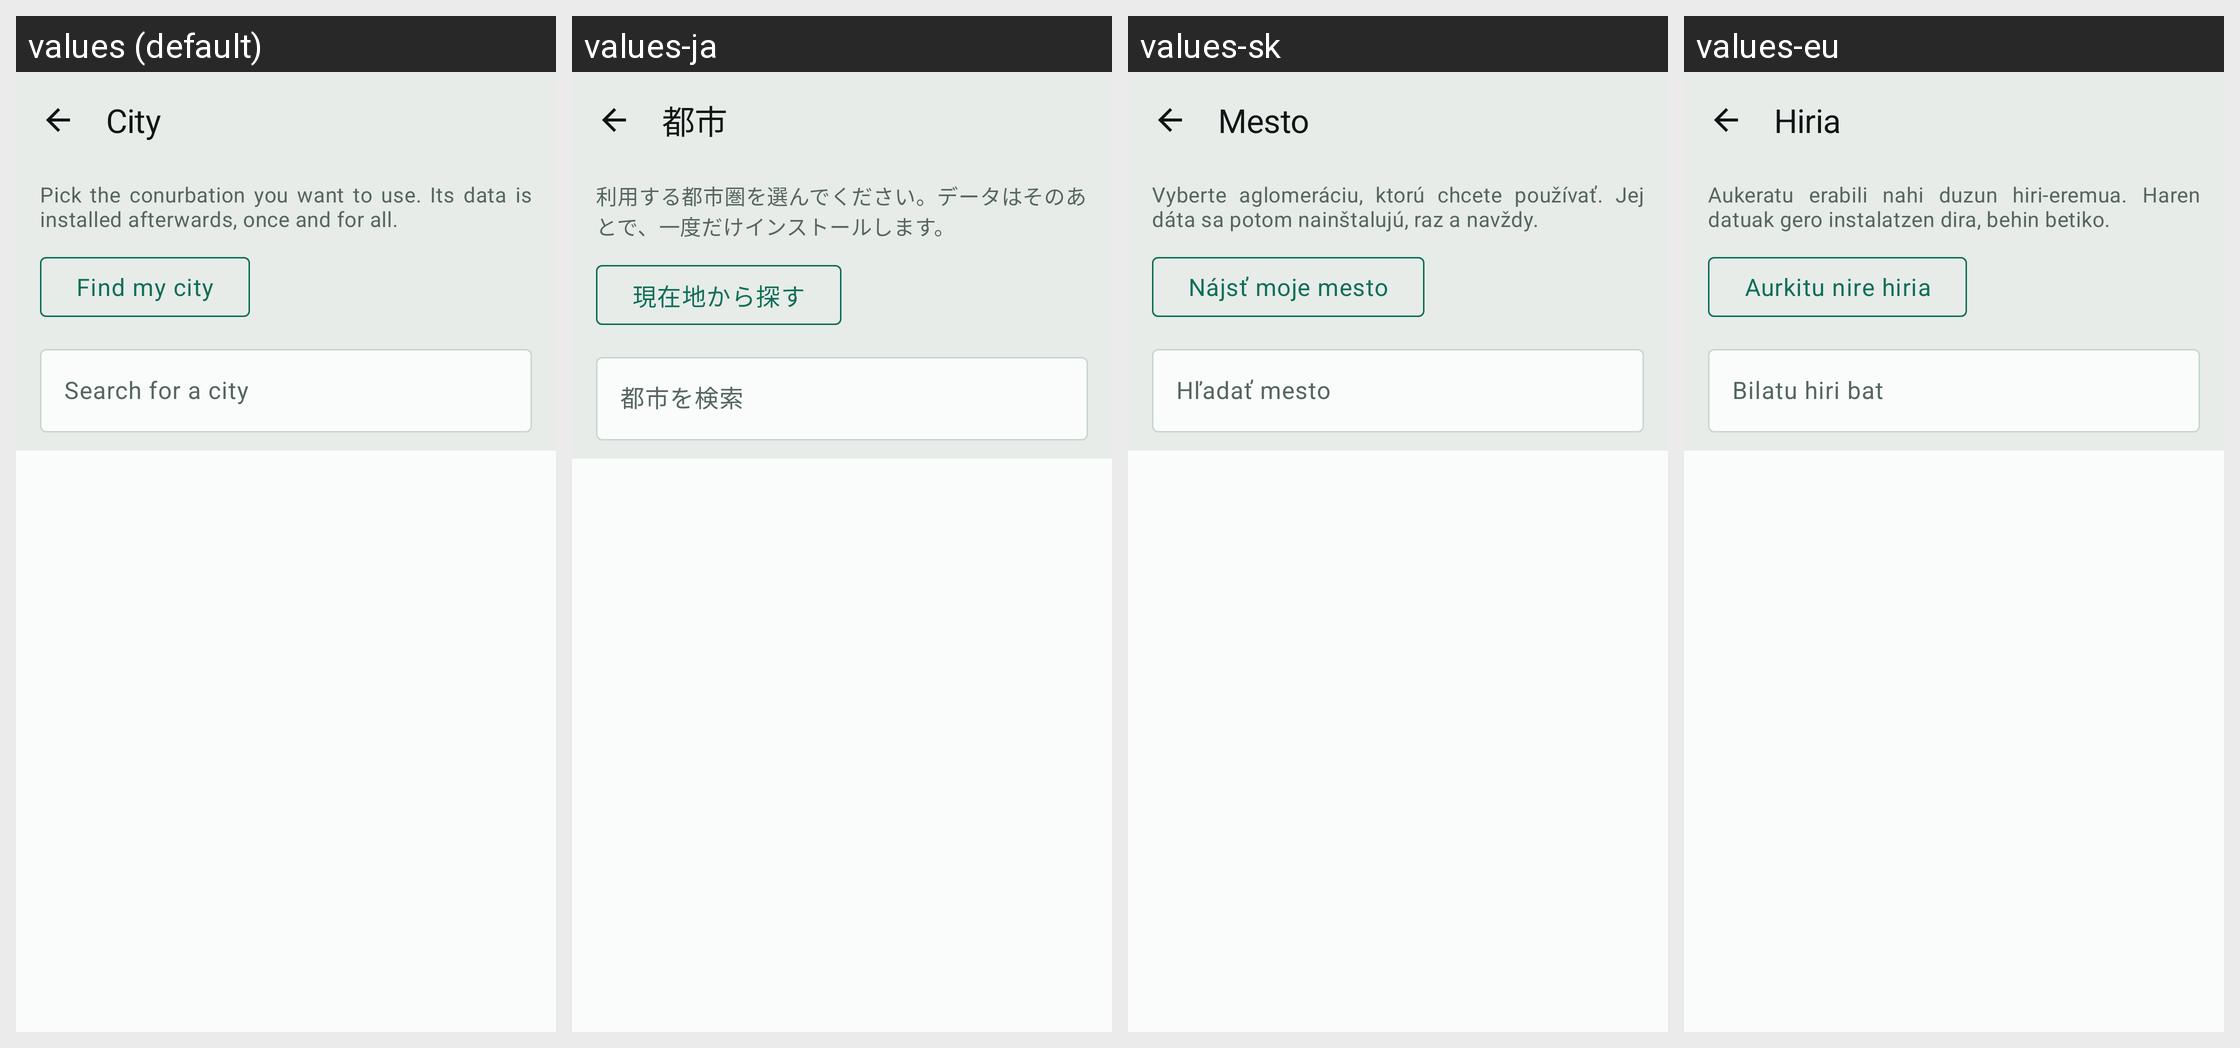

The Android screen above is rendered under several locales of the same app. Produce the string resources it draws, with the default and per-locale values.
Android screen res/layout/fragment_city.xml rendered under 4 locales, left to right: values (default), values-ja, values-sk, values-eu. Device: Nexus 5 (rendered at 1080×1920; each locale shown at half size, 540×960, under a caption strip naming it); theme Theme.RoueLibre.
Other locales in the repository, not shown: values-ar, values-bs, values-ca, values-cs, values-da, values-de, values-el, values-en, values-es, values-fi, values-fr, values-gl, values-hr, values-hu, values-it, values-lt, values-lv, values-nb, values-nl, values-pl, values-pt, values-ro, values-sl, values-sq, values-sr, values-sv, values-tr, values-zh.
Strings drawn on this screen, with the default value and each locale's value (text and hints the layout hard-codes, and strings that could not be matched under every locale, appear in the picture but are not listed):

city_title
  values: City
  values-ja: 都市
  values-sk: Mesto
  values-eu: Hiria

city_intro
  values: Pick the conurbation you want to use. Its data is installed afterwards, once and for all.
  values-ja: 利用する都市圏を選んでください。データはそのあとで、一度だけインストールします。
  values-sk: Vyberte aglomeráciu, ktorú chcete používať. Jej dáta sa potom nainštalujú, raz a navždy.
  values-eu: Aukeratu erabili nahi duzun hiri-eremua. Haren datuak gero instalatzen dira, behin betiko.

city_locate_me
  values: Find my city
  values-ja: 現在地から探す
  values-sk: Nájsť moje mesto
  values-eu: Aurkitu nire hiria

city_search_hint
  values: Search for a city
  values-ja: 都市を検索
  values-sk: Hľadať mesto
  values-eu: Bilatu hiri bat
